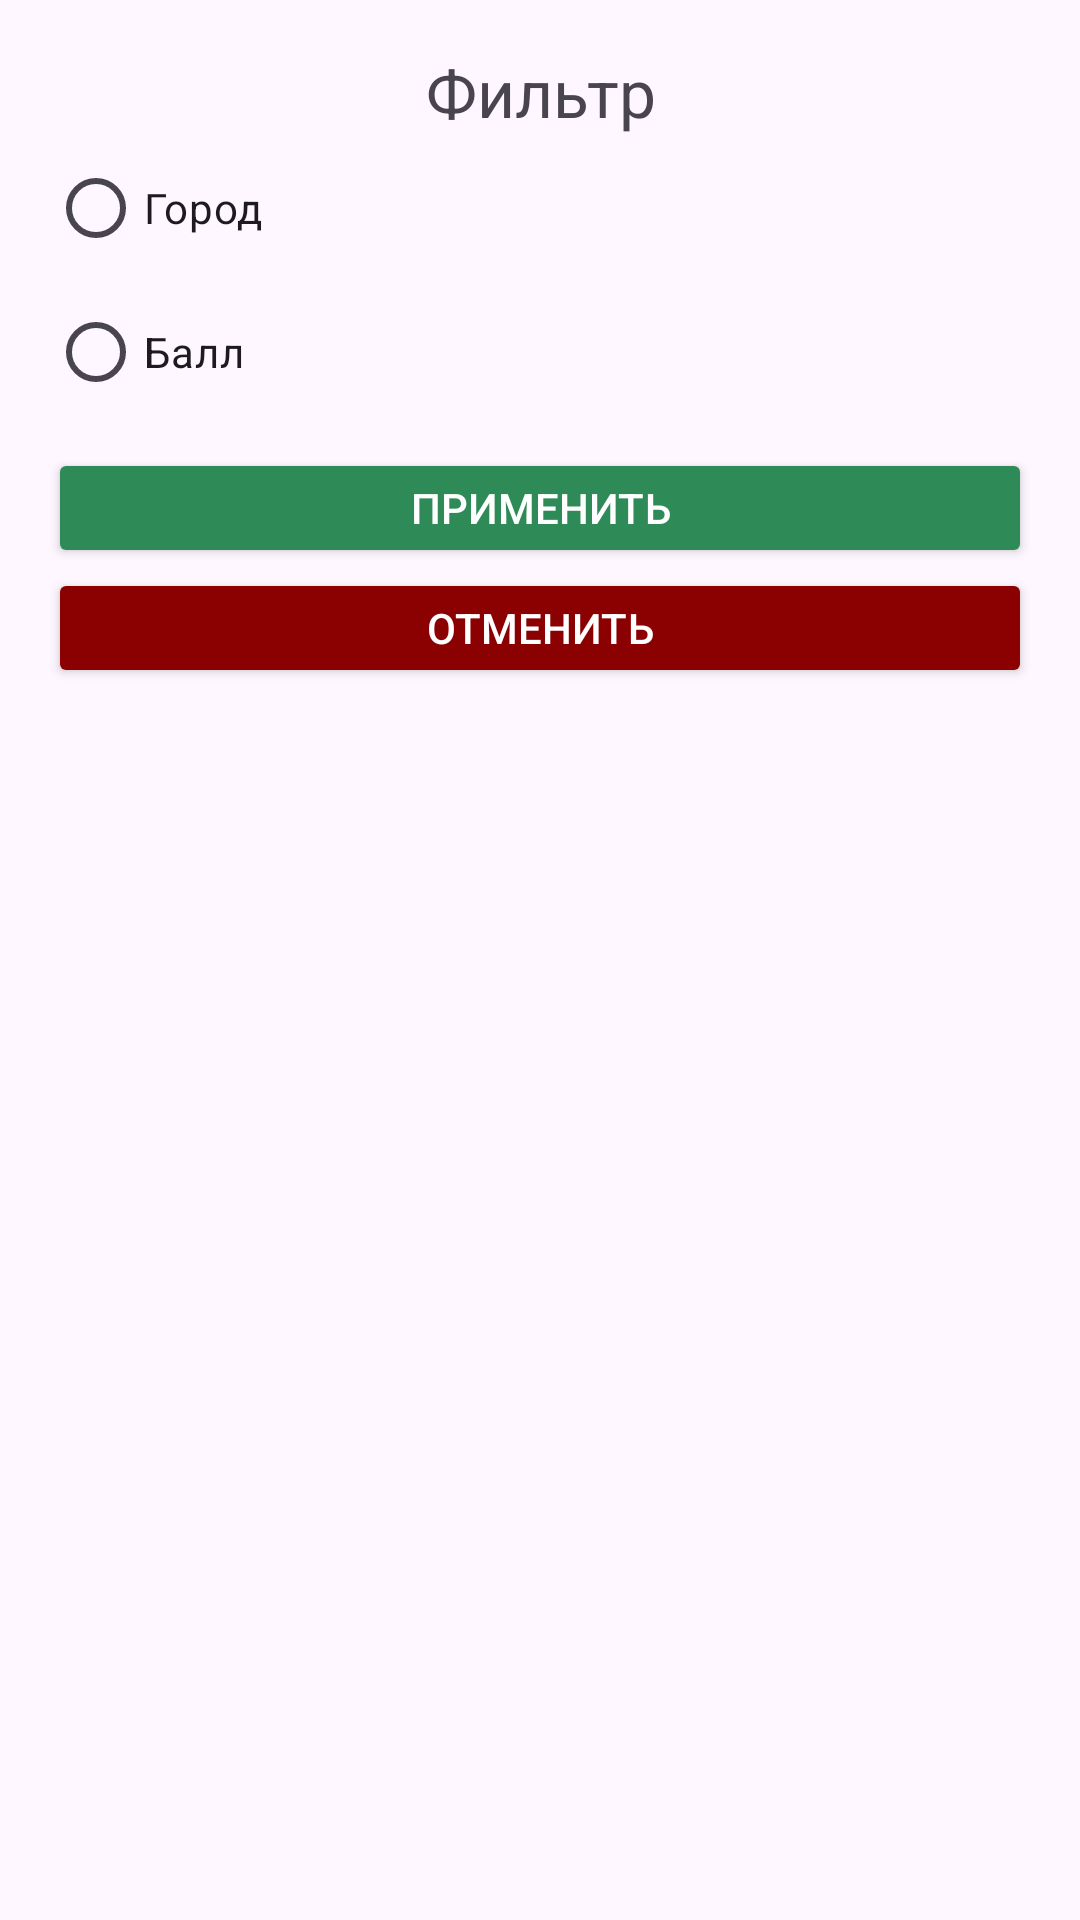

The Android layout XML behind this screen, and the referenced resources:
<!-- AndroidManifest.xml: application theme Theme.Student_guide_test -->
<!-- res/layout/fragment_filter.xml -->
<?xml version="1.0" encoding="utf-8"?>
<LinearLayout xmlns:android="http://schemas.android.com/apk/res/android"
    android:layout_width="match_parent"
    android:layout_height="wrap_content"
    android:orientation="vertical"
    android:padding="16dp">

    <TextView
        android:id="@+id/tvTitle"
        android:text="@string/filter"
        android:gravity="center"
        android:textSize="22sp"
        android:layout_width="match_parent"
        android:layout_height="wrap_content"/>

    <RadioGroup
        android:id="@+id/radioGroup"
        android:layout_width="match_parent"
        android:layout_height="wrap_content">

        <RadioButton
            android:id="@+id/rbCity"
            android:layout_width="match_parent"
            android:layout_height="wrap_content"
            android:text="@string/city" />

        <Spinner
            android:id="@+id/sCities"
            android:layout_width="match_parent"
            android:layout_height="wrap_content"
            android:visibility="gone"/>

        <RadioButton
            android:id="@+id/rbScore"
            android:layout_width="wrap_content"
            android:layout_height="wrap_content"
            android:text="Балл"/>

    </RadioGroup>

    <Button
        android:id="@+id/bApply"
        android:layout_width="match_parent"
        android:layout_height="40dp"
        android:layout_marginTop="8dp"
        android:backgroundTint="#2E8B57"
        android:textColor="@color/white"
        android:text="@string/accept" />

    <Button
        android:id="@+id/bCancel"
        android:layout_width="match_parent"
        android:layout_height="40dp"
        android:backgroundTint="#8B0000"
        android:textColor="@color/white"
        android:text="@string/cancel" />

</LinearLayout>
<!-- resources referenced by this layout -->
<resources>
  <color name="white">#FFFFFFFF</color>
  <string name="accept">Применить</string>
  <string name="cancel">Отменить</string>
  <string name="city">Город</string>
  <string name="filter">Фильтр</string>
  <style name="Theme.Student_guide_test" parent="Base.Theme.Student_guide_test" />
  <style name="Base.Theme.Student_guide_test" parent="Theme.Material3.DayNight.NoActionBar">
          
          
          <item name="android:statusBarColor">@color/purple</item>
      </style>
  <color name="purple">#CCCCFF</color>
</resources>
